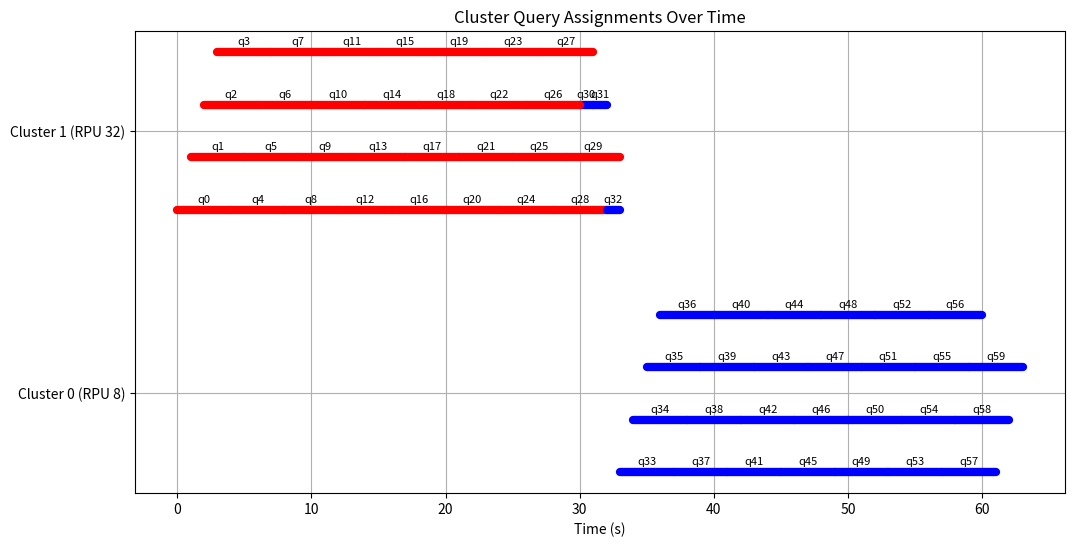

Reproduce this figure in Python.
from __future__ import annotations

from dataclasses import dataclass, field
from typing import (
    Dict,
    FrozenSet,
    Iterable,
    List,
    Optional,
    Sequence,
    Set,
    Tuple,
)


QueryId = str
ClusterId = int
Time = float
RPU = int


# -----------------------------
# Inputs + outputs
# -----------------------------


@dataclass(frozen=True)
class Query:
    """Offline query metadata (extend with plan features as needed)."""

    qid: QueryId
    arrival_s: Time
    features: Optional[dict] = (
        None  # optional, for WL_model or routing heuristics
    )


@dataclass(frozen=True)
class SimResult:
    """Realized schedule for a cluster produced by contention-aware simulation."""

    start_s: Dict[QueryId, Time]
    end_s: Dict[QueryId, Time]

    def interval(self, qid: QueryId) -> Tuple[Time, Time]:
        return self.start_s[qid], self.end_s[qid]

    def latency_s(self, q: Query) -> float:
        return self.end_s[q.qid] - q.arrival_s


class Simulator:
    """
    Wrap your Cont_Model behind this interface.

    Must return realized start/end times for every query in qids.
    """

    def __init__(self, queries: Dict[QueryId, Query]):
        self.queries = queries

    def simulate_cluster(self, qids: Set[QueryId], rpu: RPU) -> SimResult:
        raise NotImplementedError


class WLModel:
    """
    Optional: workload-level tail latency predictor for pruning only.
    """

    def predict_tail_latency(
        self, qids: Set[QueryId], rpu: RPU, percentile: float
    ) -> float:
        raise NotImplementedError


# -----------------------------
# State + action
# -----------------------------


@dataclass
class Cluster:
    cid: ClusterId
    rpu: RPU
    queries: Set[QueryId] = field(default_factory=set)
    sim: Optional[SimResult] = None  # cached


@dataclass
class State:
    clusters: Dict[ClusterId, Cluster]
    next_cluster_id: int = 0

    def __eq__(self, other: object) -> bool:
        if not isinstance(other, State):
            return NotImplemented
        if self.next_cluster_id != other.next_cluster_id:
            return False
        if self.clusters.keys() != other.clusters.keys():
            return False
        for cid in self.clusters.keys():
            c1 = self.clusters[cid]
            c2 = other.clusters[cid]
            if c1.rpu != c2.rpu:
                return False
            if c1.queries != c2.queries:
                return False
        return True

    def active_cids(self) -> List[ClusterId]:
        return [cid for cid, c in self.clusters.items() if c.queries]

    def remove_empty_inplace(self) -> None:
        for cid in [cid for cid, c in self.clusters.items() if not c.queries]:
            del self.clusters[cid]

    def copy(self) -> State:
        new = {
            cid: Cluster(cid=cid, rpu=c.rpu, queries=set(c.queries), sim=c.sim)
            for cid, c in self.clusters.items()
        }
        return State(clusters=new, next_cluster_id=self.next_cluster_id)


@dataclass(frozen=True)
class RerouteAction:
    """
    u = (B, a -> b, s_b)
    If dest_cid is None, create a new cluster of size dest_rpu.
    """

    batch: FrozenSet[QueryId]
    src_cid: ClusterId
    dest_cid: Optional[ClusterId]
    dest_rpu: RPU


# -----------------------------
# Helpers: intervals, cost, rho
# -----------------------------


def overlaps(i1: Tuple[Time, Time], i2: Tuple[Time, Time]) -> bool:
    return (i1[0] < i2[1]) and (i2[0] < i1[1])


def active_time_seconds(sim: SimResult, qids: Iterable[QueryId]) -> float:
    intervals = [(sim.start_s[q], sim.end_s[q]) for q in qids]
    if not intervals:
        return 0.0
    intervals.sort()
    total = 0.0
    cur_s, cur_e = intervals[0]
    for s, e in intervals[1:]:
        if s > cur_e:
            total += cur_e - cur_s
            cur_s, cur_e = s, e
        else:
            cur_e = max(cur_e, e)
    total += cur_e - cur_s
    return total


def compute_cost(S: State) -> float:
    cost = 0.0
    for c in S.clusters.values():
        if not c.queries:
            continue
        assert c.sim is not None
        cost += c.rpu * active_time_seconds(c.sim, c.queries)
    return cost


def compute_rho(
    S: State, queries: Dict[QueryId, Query], slo_s: float, verbose: bool = False
) -> float:
    ok = 0
    for c in S.clusters.values():
        if not c.queries:
            continue
        assert c.sim is not None
        n_heavy = 0
        n_light = 0
        old_ok = ok
        for qid in c.queries:
            if c.sim.latency_s(queries[qid]) <= slo_s:
                ok += 1
            if (
                hasattr(queries[qid], "features")
                and queries[qid].features is not None
            ):
                if (
                    "is_heavy" in queries[qid].features
                    and queries[qid].features["is_heavy"]
                ):
                    n_heavy += 1
                else:
                    n_light += 1
        if verbose:
            print(
                f"Cluster {c.cid} (RPU {c.rpu}): {ok - old_ok}/{len(c.queries)} queries met SLO."
            )
            print(f"  Heavy queries: {n_heavy}, Light queries: {n_light}")
    return ok / max(1, len(queries))


def violating(
    S: State, queries: Dict[QueryId, Query], slo_s: float
) -> Set[QueryId]:
    out: Set[QueryId] = set()
    for c in S.clusters.values():
        if not c.queries:
            continue
        assert c.sim is not None
        for qid in c.queries:
            if c.sim.latency_s(queries[qid]) > slo_s:
                out.add(qid)
    return out


def event_times(S: State) -> List[Time]:
    t: List[Time] = []
    for c in S.clusters.values():
        if not c.queries or c.sim is None:
            continue
        t.extend(c.sim.start_s[q] for q in c.queries)
        t.extend(c.sim.end_s[q] for q in c.queries)
    t.sort()
    return t


def active_set_at_time(c: Cluster, t: Time) -> Set[QueryId]:
    assert c.sim is not None
    out: Set[QueryId] = set()
    for qid in c.queries:
        s, e = c.sim.interval(qid)
        if s <= t < e:
            out.add(qid)
    return out


# -----------------------------
# Candidate generation
# -----------------------------


def overlap_neighbors(c: Cluster, qid: QueryId) -> Set[QueryId]:
    assert c.sim is not None
    qi = c.sim.interval(qid)
    out: Set[QueryId] = set()
    for other in c.queries:
        if other == qid:
            continue
        if overlaps(qi, c.sim.interval(other)):
            out.add(other)
    return out


def harm_score(
    c: Cluster, qid: QueryId, queries: Dict[QueryId, Query], slo_s: float
) -> float:
    """harm(q) = sum_{q' in N(q)} max(0, ell(q')-SLO) in current schedule."""
    assert c.sim is not None
    score = 0.0
    for q2 in overlap_neighbors(c, qid):
        score += max(0.0, c.sim.latency_s(queries[q2]) - slo_s)
    return score


def choose_violation_hotspots(
    S: State, queries: Dict[QueryId, Query], slo_s: float, top_h: int
) -> List[Time]:
    V = violating(S, queries, slo_s)
    if not V:
        return []
    scored: List[Tuple[float, Time]] = []
    for t in event_times(S):
        sev = 0.0
        for c in S.clusters.values():
            if not c.queries or c.sim is None:
                continue
            for qid in c.queries & V:
                s, e = c.sim.interval(qid)
                if s <= t < e:
                    sev += c.sim.latency_s(queries[qid]) - slo_s
        if sev > 0:
            scored.append((sev, t))
    scored.sort(reverse=True)
    out: List[Time] = []
    for _, t in scored:
        if len(out) >= top_h:
            break
        if not out or abs(t - out[-1]) > 1e-9:
            out.append(t)
    return out


def choose_cost_hotspots(S: State, top_h: int) -> List[Tuple[ClusterId, Time]]:
    """
    Cost hotspots: times where an expensive cluster is active while *few others* are active.
    Intuition: moving queries away can shrink that cluster’s active union and save cost.
    Returns (cid, t) pairs.
    """
    times = event_times(S)
    if not times:
        return []
    pairs: List[Tuple[float, ClusterId, Time]] = []
    cids = S.active_cids()

    # Precompute "who is active at t" cheaply
    for t in times:
        active_clusters = 0
        for cid in cids:
            c = S.clusters[cid]
            if not c.queries or c.sim is None:
                continue
            # active if any query active
            if any(c.sim.start_s[q] <= t < c.sim.end_s[q] for q in c.queries):
                active_clusters += 1

        for cid in cids:
            c = S.clusters[cid]
            if not c.queries or c.sim is None:
                continue
            if not any(
                c.sim.start_s[q] <= t < c.sim.end_s[q] for q in c.queries
            ):
                continue

            # Score: prefer large rpu clusters, and prefer times where few other clusters are active
            score = float(c.rpu) / max(1, active_clusters)
            pairs.append((score, cid, t))

    pairs.sort(reverse=True)
    out: List[Tuple[ClusterId, Time]] = []
    seen = set()
    for _, cid, t in pairs:
        if len(out) >= top_h:
            break
        key = (cid, t)
        if key in seen:
            continue
        seen.add(key)
        out.append((cid, t))
    return out


def destination_candidates(
    S: State,
    src_cid: ClusterId,
    batch: Set[QueryId],
    allow_new: bool,
) -> List[Optional[ClusterId]]:
    """
    Prefer destinations already active during the batch's approximate time span.
    """
    src = S.clusters[src_cid]
    assert src.sim is not None
    starts = [src.sim.start_s[q] for q in batch]
    ends = [src.sim.end_s[q] for q in batch]
    if not starts:
        return []
    b_s, b_e = min(starts), max(ends)

    dests: List[Optional[int]] = []
    for cid, c in S.clusters.items():
        if cid == src_cid or not c.queries or c.sim is None:
            continue
        # destination overlaps batch if any interval overlaps [b_s,b_e]
        if any(overlaps((b_s, b_e), c.sim.interval(q)) for q in c.queries):
            dests.append(cid)

    # fallback: allow any existing destination
    if not dests:
        for cid, c in S.clusters.items():
            if cid != src_cid and c.queries:
                dests.append(cid)

    if allow_new:
        dests.append(None)

    # unique preserve order
    seen = set()
    out = []
    for d in dests:
        if d not in seen:
            out.append(d)
            seen.add(d)
    return out


# -----------------------------
# Planner
# -----------------------------


class LocalSearchPlanner:
    """
    Offline 2-phase local search with batch reroute as the only primitive action.
    """

    def __init__(
        self,
        queries: Dict[QueryId, Query],
        simulator: Simulator,
        slo_s: float,
        target_x: float,
        k_max: int,
        rpu_ladder: Sequence[RPU],
        *,
        wl_model: Optional[WLModel] = None,  # optional pruning only
        wl_percentile: float = 0.95,  # percentile used for pruning
        top_h: int = 10,
        top_m: int = 10,
        top_l: int = 40,
        new_cluster_sizes: Sequence[RPU] = (2, 4),
    ):
        self.queries = queries
        self.sim = simulator
        self.slo_s = slo_s
        self.target_x = target_x
        self.k_max = k_max
        self.rpu_ladder = list(rpu_ladder)
        self.wl_model = wl_model
        self.wl_percentile = wl_percentile

        self.top_h = top_h
        self.top_m = top_m
        self.top_l = top_l
        self.new_cluster_sizes = list(new_cluster_sizes)

    def _simulate(self, S: State, cid: ClusterId) -> None:
        c = S.clusters[cid]
        c.sim = self.sim.simulate_cluster(set(c.queries), c.rpu)

    def initialize(self, s0: RPU) -> State:
        S = State(clusters={}, next_cluster_id=0)
        cid = S.next_cluster_id
        S.next_cluster_id += 1
        S.clusters[cid] = Cluster(
            cid=cid, rpu=s0, queries=set(self.queries.keys())
        )
        self._simulate(S, cid)
        return S

    def apply(self, S: State, u: RerouteAction) -> State:
        """
        Apply reroute and re-simulate only affected clusters (source + destination).
        """
        S2 = S.copy()
        src = S2.clusters[u.src_cid]
        B = set(u.batch)
        src.queries -= B

        affected: List[ClusterId] = [u.src_cid]

        if u.dest_cid is None:
            new_id = S2.next_cluster_id
            S2.next_cluster_id += 1
            S2.clusters[new_id] = Cluster(
                cid=new_id, rpu=u.dest_rpu, queries=set(B)
            )
            affected.append(new_id)
        else:
            dst = S2.clusters[u.dest_cid]
            # existing cluster keeps its size (paper model); dest_rpu included for uniformity
            dst.queries |= B
            affected.append(dst.cid)

        S2.remove_empty_inplace()
        affected = [
            cid
            for cid in affected
            if cid in S2.clusters and S2.clusters[cid].queries
        ]
        for cid in affected:
            self._simulate(S2, cid)
        return S2

    # -------- candidate construction --------

    def _prune_with_wl_model(self, batch: Set[QueryId], rpu: RPU) -> bool:
        """
        Optional conservative pruning. Return True if candidate should be kept.
        """
        if self.wl_model is None:
            return True
        # If WL_model predicts the batch alone can't meet SLO at this size, it may still help by reducing contention.
        # So keep pruning weak: only prune obviously hopeless options.
        pred = self.wl_model.predict_tail_latency(
            batch, rpu, percentile=self.wl_percentile
        )
        return pred <= 5.0 * self.slo_s  # very loose; tune or remove

    def construct_candidates_repair(self, S: State) -> List[RerouteAction]:
        """
        Phase 1: candidates from violation hotspots; batches ranked by harm.
        """
        allow_new = len(S.active_cids()) < self.k_max
        Ts = choose_violation_hotspots(
            S, self.queries, self.slo_s, top_h=self.top_h
        )
        if not Ts:
            return []

        actions: List[RerouteAction] = []
        for t in Ts:
            for a in S.active_cids():
                ca = S.clusters[a]
                if ca.sim is None:
                    continue
                active = active_set_at_time(ca, t)
                if len(active) <= 1:
                    continue

                ranked = sorted(
                    active,
                    key=lambda qid: harm_score(
                        ca, qid, self.queries, self.slo_s
                    ),
                    reverse=True,
                )
                ranked = list(ranked)[: self.top_m]

                for m in range(1, len(ranked) + 1):
                    B = set(ranked[:m])
                    dests = destination_candidates(S, a, B, allow_new=allow_new)
                    for b in dests:
                        if b is None:
                            for s_new in self.new_cluster_sizes:
                                if self._prune_with_wl_model(B, s_new):
                                    actions.append(
                                        RerouteAction(
                                            frozenset(B), a, None, s_new
                                        )
                                    )
                        else:
                            actions.append(
                                RerouteAction(
                                    frozenset(B), a, b, S.clusters[b].rpu
                                )
                            )
        return actions

    def construct_candidates_cost(self, S: State) -> List[RerouteAction]:
        """
        Phase 2: candidates aimed at cost reduction:
          - target expensive clusters during "unique activity" hotspots
          - try moving active sets (prefix batches) into other clusters (prefer overlap)
          - try emptying clusters (consolidation) by moving their whole query set
        """
        allow_new = False  # in phase 2, avoid creating new clusters
        actions: List[RerouteAction] = []

        # (A) consolidation: try emptying small clusters into larger ones if it doesn't extend active time too much
        for a in S.active_cids():
            ca = S.clusters[a]
            if ca.sim is None or not ca.queries:
                continue
            if len(S.active_cids()) <= 1:
                break
            # move entire cluster if not too large (cap for speed)
            if len(ca.queries) <= self.top_m:
                B = set(ca.queries)
                for b in destination_candidates(S, a, B, allow_new=False):
                    if b is None:
                        continue
                    actions.append(
                        RerouteAction(frozenset(B), a, b, S.clusters[b].rpu)
                    )

        # (B) cost hotspots: peel off batches that keep destination incremental active time small
        hot = choose_cost_hotspots(S, top_h=self.top_h)
        for a, t in hot:
            ca = S.clusters[a]
            if ca.sim is None:
                continue
            active = active_set_at_time(ca, t)
            if len(active) == 0:
                continue

            # For cost, prioritize queries that are "cheap to move" (low latency / non-violating)
            ranked = sorted(
                active,
                key=lambda qid: ca.sim.latency_s(self.queries[qid]),
            )
            ranked = ranked[: self.top_m]

            for m in range(1, len(ranked) + 1):
                B = set(ranked[:m])
                for b in destination_candidates(S, a, B, allow_new=allow_new):
                    if b is None:
                        continue
                    actions.append(
                        RerouteAction(frozenset(B), a, b, S.clusters[b].rpu)
                    )

        return actions

    # -------- selection --------

    def best_repair_move(
        self, S: State, verbose: bool = False
    ) -> Optional[State]:
        rho0 = compute_rho(S, self.queries, self.slo_s)
        cost0 = compute_cost(S)
        cands = self.construct_candidates_repair(S)
        if not cands:
            return None

        scored: List[Tuple[float, float, State]] = []
        for u in cands:
            Su = self.apply(S, u)
            rhou = compute_rho(Su, self.queries, self.slo_s)
            costu = compute_cost(Su)
            scored.append((rhou - rho0, costu - cost0, Su))

        scored.sort(key=lambda x: (-x[0], x[1]))
        best_gain, _, best_state = scored[0]

        if verbose:
            print(
                f"Best repair move: delta rho={best_gain:.6f}, delta cost={scored[0][1]:.6f}"
            )
            print(
                f"  From rho={rho0:.6f}, cost={cost0:.6f} to rho={compute_rho(best_state, self.queries, self.slo_s):.6f}, cost={compute_cost(best_state):.6f}"
            )
            print(
                f"  Action: move {len(cands[0].batch)} queries from cluster {cands[0].src_cid} to {'new cluster' if cands[0].dest_cid is None else f'cluster {cands[0].dest_cid}'} (RPU {cands[0].dest_rpu})"
            )

        if best_gain <= 0:
            return None
        return best_state

    def best_cost_move(self, S: State) -> Optional[State]:
        if compute_rho(S, self.queries, self.slo_s) + 1e-12 < self.target_x:
            return None
        cost0 = compute_cost(S)

        cands = self.construct_candidates_cost(S)
        if not cands:
            return None

        feasible: List[Tuple[float, State]] = []
        for u in cands:
            Su = self.apply(S, u)
            if (
                compute_rho(Su, self.queries, self.slo_s) + 1e-12
                < self.target_x
            ):
                continue
            feasible.append((compute_cost(Su), Su))

        if not feasible:
            return None
        feasible.sort(key=lambda x: x[0])
        best_cost, best_state = feasible[0]
        if best_cost >= cost0 - 1e-12:
            return None
        return best_state

    # -------- main --------

    def solve(self, s0: RPU, max_iters: int = 200) -> State:
        S = self.initialize(s0)

        # Phase I: repair
        for it in range(max_iters):
            if compute_rho(S, self.queries, self.slo_s) >= self.target_x:
                print("Reached target rho")
                break
            S2 = self.best_repair_move(S, verbose=False)
            if S2 is None:
                print(f"No more repair moves in iteration {it}")
                # Escape hatch: create a new cluster and move the worst violator.
                V = list(violating(S, self.queries, self.slo_s))
                if not V or len(S.active_cids()) >= self.k_max:
                    return S
                worst = max(
                    V,
                    key=lambda qid: self._latency_of(S, qid),
                )
                src = self._cluster_of(S, worst)
                # pick the larger of the offered new sizes
                u = RerouteAction(
                    frozenset({worst}), src, None, self.new_cluster_sizes[-1]
                )
                S = self.apply(S, u)
            else:
                S = S2

        # Phase II: cost reduction
        for it in range(max_iters):
            S2 = self.best_cost_move(S)
            if S2 is None or (S2 == S):
                print(f"No more cost moves in iteration {it}")
                break
            S = S2

        return S

    def _cluster_of(self, S: State, qid: QueryId) -> ClusterId:
        for cid, c in S.clusters.items():
            if qid in c.queries:
                return cid
        raise KeyError(qid)

    def _latency_of(self, S: State, qid: QueryId) -> float:
        cid = self._cluster_of(S, qid)
        c = S.clusters[cid]
        assert c.sim is not None
        return c.sim.latency_s(self.queries[qid])


# -----------------------------
# Minimal dummy simulator (replace with Cont_Model)
# -----------------------------


class DummySimulator(Simulator):
    """
    Toy simulator: FIFO, no contention coupling beyond queueing; duration scales with 1/RPU.
    Replace with your Cont_Model-based simulator.
    """

    def simulate_cluster(self, qids: Set[QueryId], rpu: RPU) -> SimResult:
        start: Dict[QueryId, Time] = {}
        end: Dict[QueryId, Time] = {}
        cur = 0.0
        for qid in sorted(qids, key=lambda x: self.queries[x].arrival_s):
            q = self.queries[qid]
            s = q.arrival_s
            dur = 32.0 / rpu  # placeholder runtime
            if hasattr(q, "features") and q.features is not None:
                if "is_heavy" in q.features and q.features["is_heavy"]:
                    dur *= 4.0  # heavy queries take longer
            e = s + dur
            start[qid] = s
            end[qid] = e
        return SimResult(start_s=start, end_s=end)


# -----------------------------
# Visualizer of clusters and routings
# -----------------------------


class FinalStateVisualizer:

    def plot_clusters(
        self, S: State, queries: Dict[QueryId, Query], filename: str
    ) -> None:

        # Simple Gantt chart of query assignments over time. Have a horizontal
        # "lane" per cluster, and plot each query as a line segment. Make sure
        # that line segments are offset vertically per cluster so that they don't
        # overlap. Have the cluster IDs be strings on the y axis, not numbers, and
        # include the number of their rpus.

        import matplotlib.pyplot as plt

        fig, ax = plt.subplots(figsize=(12, 6))
        y_ticks = []
        y_labels = []
        y_pos = 0

        # Before plotting, compute for each cluster how much vertical space its
        # lane needs, so that the queries will not visually overlap but we also
        # won't take up excessive vertical space. That is, make sure to reuse
        # vertical space within a cluster as much as possible.
        cluster_lanes: Dict[int, List[Tuple[Time, Time]]] = {}
        for cid, c in S.clusters.items():
            if c.sim is None:
                continue
            intervals = []
            for qid in c.queries:
                s, e = c.sim.interval(qid)
                intervals.append((s, e))
            # Greedily assign intervals to lanes
            lanes: List[List[Tuple[Time, Time]]] = []
            for interval in sorted(intervals):
                placed = False
                for lane in lanes:
                    if all(
                        not overlaps(interval, existing) for existing in lane
                    ):
                        lane.append(interval)
                        placed = True
                        break
                if not placed:
                    lanes.append([interval])
            cluster_lanes[cid] = lanes

        # Plot the queries, coloring them based on whether they are heavy, and
        # including a black outline for each query segment.

        for cid, c in S.clusters.items():
            if c.sim is None:
                continue
            lanes = cluster_lanes[cid]
            for lane_idx, lane in enumerate(lanes):
                for qid in c.queries:
                    s, e = c.sim.interval(qid)
                    if (s, e) in lane:
                        ax.plot(
                            [s, e],
                            [y_pos + lane_idx, y_pos + lane_idx],
                            linewidth=6,
                            color=(
                                "red"
                                if (
                                    hasattr(queries[qid], "features")
                                    and queries[qid].features is not None
                                    and "is_heavy" in queries[qid].features
                                    and queries[qid].features["is_heavy"]
                                )
                                else "blue"
                            ),
                            solid_capstyle="round",
                            zorder=2,
                        )
                        ax.text(
                            (s + e) / 2,
                            y_pos + lane_idx + 0.1,
                            f"{qid}",
                            ha="center",
                            va="bottom",
                            fontsize=8,
                        )
            # Label the cluster on the y axis
            y_ticks.append(y_pos + (len(lanes) - 1) / 2)
            y_labels.append(f"Cluster {cid} (RPU {c.rpu})")
            y_pos += len(lanes) + 1  # add space between clusters

        ax.set_yticks(y_ticks)
        ax.set_yticklabels(y_labels)
        ax.set_xlabel("Time (s)")
        ax.set_title("Cluster Query Assignments Over Time")
        ax.grid(True)
        plt.savefig(filename, bbox_inches="tight", dpi=300)
        plt.close()


if __name__ == "__main__":
    qs = {
        f"q{i}": Query(
            qid=f"q{i}", arrival_s=float(i), features={"is_heavy": i < 30}
        )
        for i in range(60)
    }
    sim = DummySimulator(qs)
    slo_s = 4.0

    planner = LocalSearchPlanner(
        queries=qs,
        simulator=sim,
        slo_s=slo_s,
        target_x=1,
        k_max=4,
        rpu_ladder=[4, 8, 16, 32],
        top_h=8,
        top_m=8,
        top_l=30,
        new_cluster_sizes=[4, 8, 16, 32],
        wl_model=None,  # optionally plug your WL_model here
    )

    S = planner.solve(s0=8, max_iters=200)
    print("rho:", compute_rho(S, qs, slo_s, verbose=True))
    print("cost:", compute_cost(S))
    for cid, c in sorted(S.clusters.items()):
        print("cluster", cid, "rpu", c.rpu, "nq", len(c.queries))

    visualizer = FinalStateVisualizer()
    visualizer.plot_clusters(S, qs, "final_state.png")
